Run: headless pygame with SDL's dummy video driver; simulated clock (each Clock.tick advances the game by its frame time, no real sleeping); random seed 0; keys injected as events and as key.get_pressed() state; no mouse input.
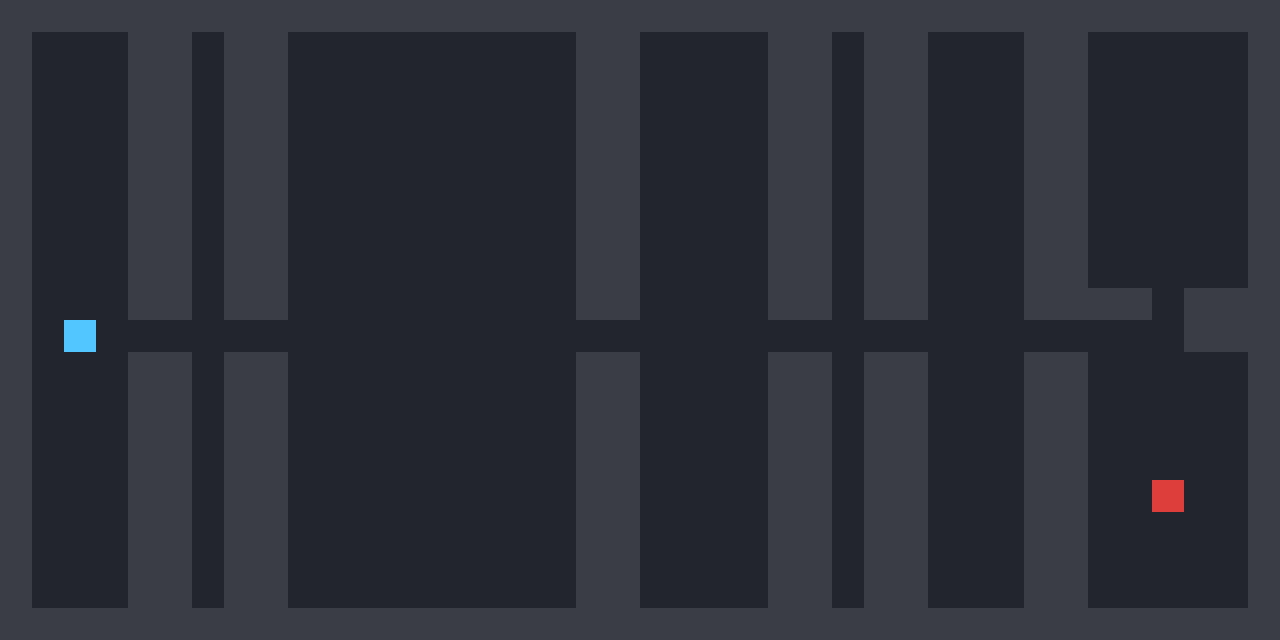
Frame 1 of 4 · flips 1–60 · no input
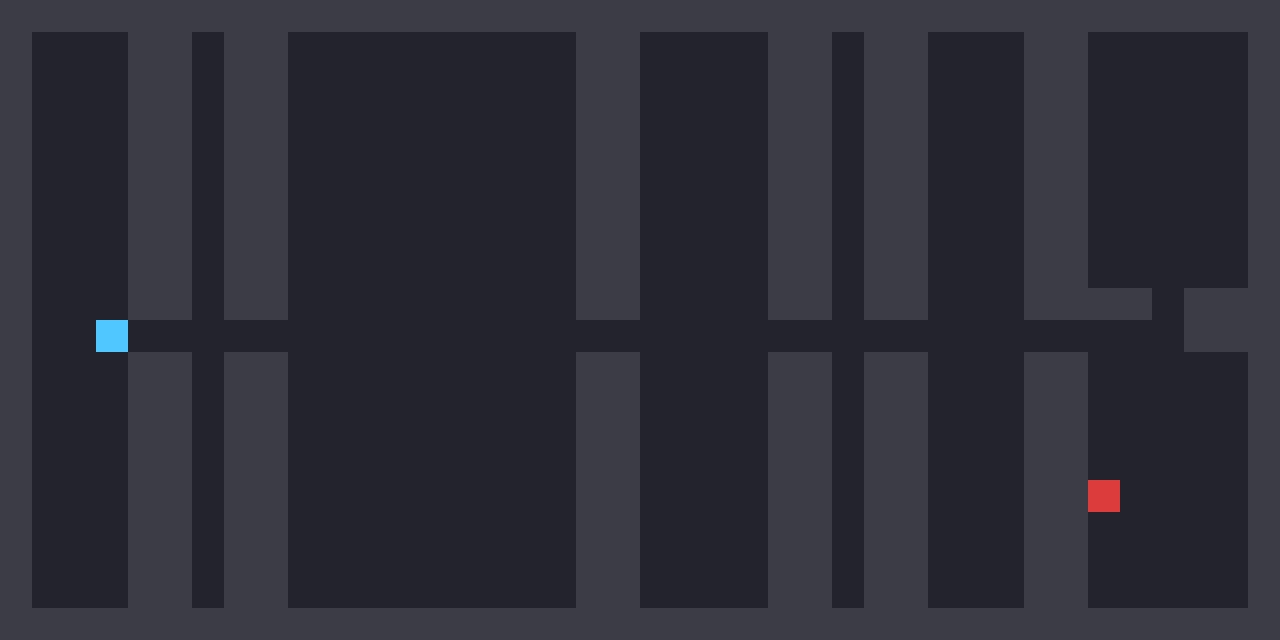
Frame 2 of 4 · flips 61–180 · tapped SPACE, RETURN · held RIGHT (→), D
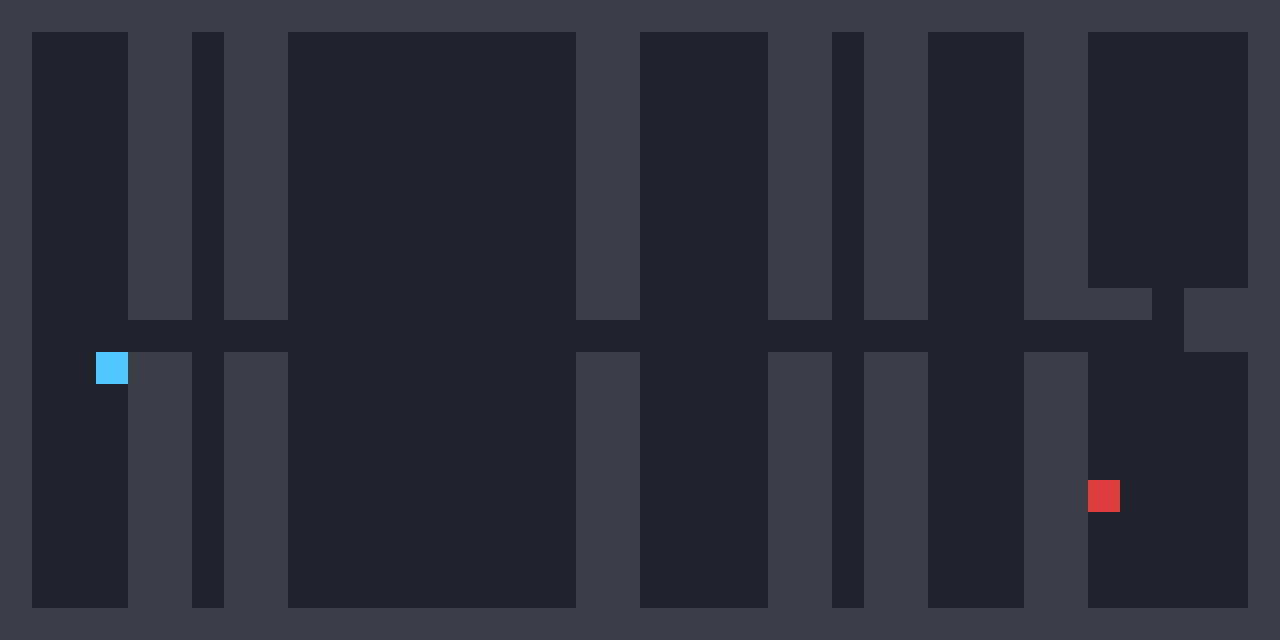
Frame 3 of 4 · flips 181–300 · held DOWN (↓), S
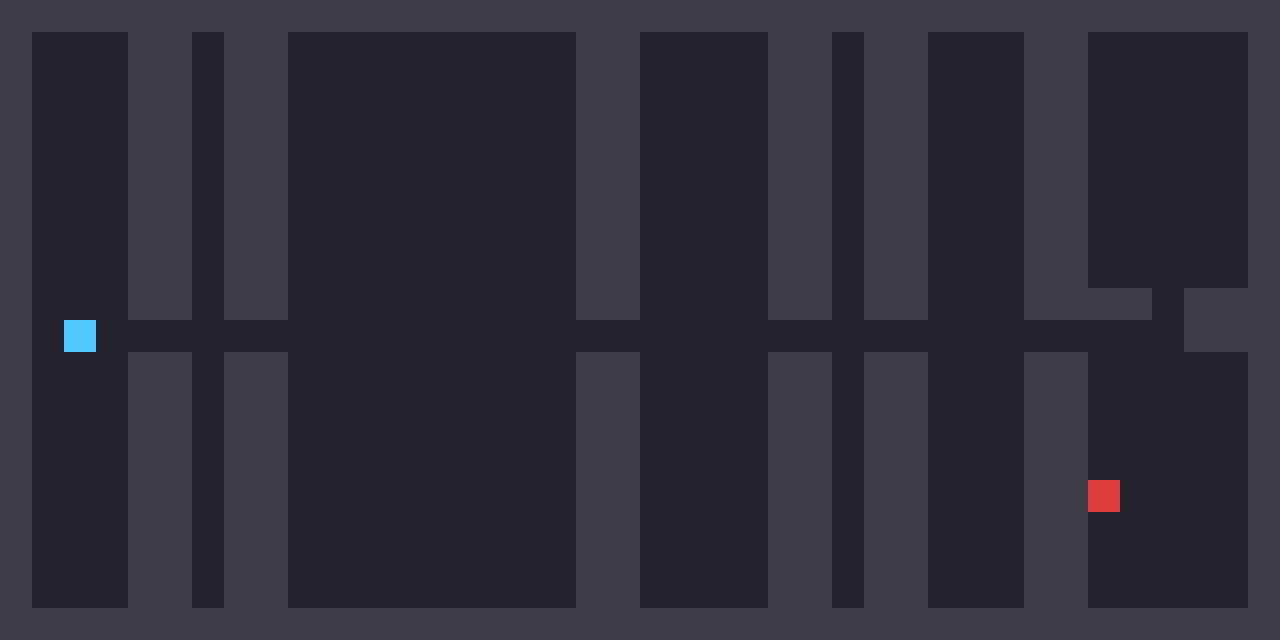
Frame 4 of 4 · flips 301–420 · held LEFT (←), A, UP (↑), W

The pygame program that drew these frames:

import pygame
import random
pygame.init()


screen = pygame.display.set_mode((1280, 640))

clock = pygame.time.Clock()
running = True
game_over = False


TILE_SIZE = 32
player_hp = 20

enemy_hp = 10
enemy_alive = True


class Rect:
    def __init__(self, x, y, width, height):
        self.x = x
        self.y = y
        self.width = width
        self.height = height


def split_rect(rect):
    split_horizontal = random.choice([True, False])

    if split_horizontal:
        split_point = random.randint(rect.height // 3, rect.height * 2 // 3)
        top = Rect(rect.x, rect.y, rect.width, split_point)
        bottom = Rect(rect.x, rect.y + split_point, rect.width, rect.height - split_point)
        return top, bottom
    else:
        split_point = random.randint(rect.width // 3, rect.width * 2 // 3)
        left = Rect(rect.x, rect.y, split_point, rect.height)
        right = Rect(rect.x + split_point, rect.y, rect.width - split_point, rect.height)
        return left, right


def split_recursive(rect, depth):
    if depth == 0 or rect.width < 6 or rect.height < 6:
        return [rect]
    piece_a, piece_b = split_rect(rect)
    return split_recursive(piece_a, depth - 1) + split_recursive(piece_b, depth - 1)


def rect_to_room(rect):
    margin = 1
    room_x = rect.x + margin
    room_y = rect.y + margin
    room_width = rect.width - margin * 2
    room_height = rect.height - margin * 2
    return Rect(room_x, room_y, room_width, room_height)


def room_center(room):
    center_x = room.x + room.width // 2
    center_y = room.y + room.height // 2
    return center_x, center_y


def carve_corridor(grid, x1, y1, x2, y2):
    x_start = min(x1, x2)
    x_end = max(x1, x2)
    for x in range(x_start, x_end + 1):
        grid[y1][x] = "0"

    y_start = min(y1, y2)
    y_end = max(y1, y2)
    for y in range(y_start, y_end + 1):
        grid[y][x2] = "0"


def rooms_to_map(rooms, map_width, map_height):
    grid = []
    for y in range(map_height):
        row = ["1"] * map_width
        grid.append(row)

    for room in rooms:
        for y in range(room.y, room.y + room.height):
            for x in range(room.x, room.x + room.width):
                grid[y][x] = "0"

    for i in range(len(rooms) - 1):
        x1, y1 = room_center(rooms[i])
        x2, y2 = room_center(rooms[i + 1])
        carve_corridor(grid, x1, y1, x2, y2)

    result = []
    for row in grid:
        result.append("".join(row))
    return result


MAP_WIDTH = 40
MAP_HEIGHT = 20

whole_map = Rect(0, 0, MAP_WIDTH, MAP_HEIGHT)
pieces = split_recursive(whole_map, 3)
actual_rooms = []
for piece in pieces:
    actual_rooms.append(rect_to_room(piece))

LEVEL_MAP = rooms_to_map(actual_rooms, MAP_WIDTH, MAP_HEIGHT)


def is_wall(grid_x, grid_y):
    if grid_y < 0 or grid_y >= len(LEVEL_MAP):
        return True
    row = LEVEL_MAP[grid_y]
    if grid_x < 0 or grid_x >= len(row):
        return True
    return row[grid_x] == "1"


player_x, player_y = room_center(actual_rooms[0])
enemy_x, enemy_y = room_center(actual_rooms[-1])


while running:
    for event in pygame.event.get():
        if event.type == pygame.QUIT:
            running = False

        if event.type == pygame.KEYDOWN and not game_over:
            if event.key == pygame.K_RIGHT:
                new_x = player_x + 1
                new_y = player_y
                if enemy_alive and new_x == enemy_x and new_y == enemy_y:
                    enemy_hp -= 5
                    if enemy_hp <= 0:
                        enemy_alive = False
                elif not is_wall(new_x, new_y):
                    player_x = new_x

            elif event.key == pygame.K_LEFT:
                new_x = player_x - 1
                new_y = player_y
                if enemy_alive and new_x == enemy_x and new_y == enemy_y:
                    enemy_hp -= 5
                    if enemy_hp <= 0:
                        enemy_alive = False
                elif not is_wall(new_x, new_y):
                    player_x = new_x

            elif event.key == pygame.K_UP:
                new_x = player_x
                new_y = player_y - 1
                if enemy_alive and new_x == enemy_x and new_y == enemy_y:
                    enemy_hp -= 5
                    if enemy_hp <= 0:
                        enemy_alive = False
                elif not is_wall(new_x, new_y):
                    player_y = new_y

            elif event.key == pygame.K_DOWN:
                new_x = player_x
                new_y = player_y + 1
                if enemy_alive and new_x == enemy_x and new_y == enemy_y:
                    enemy_hp -= 5
                    if enemy_hp <= 0:
                        enemy_alive = False
                elif not is_wall(new_x, new_y):
                    player_y = new_y

            if enemy_alive:
                dx = player_x - enemy_x
                dy = player_y - enemy_y
                if abs(dx) + abs(dy) == 1:
                    player_hp -= 2
                    if player_hp <= 0:
                        game_over = True
                else:
                    if abs(dx) > abs(dy):
                        step = 1 if dx > 0 else -1
                        if not is_wall(enemy_x + step, enemy_y):
                            enemy_x += step
                    elif dy != 0:
                        step = 1 if dy > 0 else -1
                        if not is_wall(enemy_x, enemy_y + step):
                            enemy_y += step

    screen.fill((30, 30, 40))
    for grid_y, row in enumerate(LEVEL_MAP):
        for grid_x, cell in enumerate(row):
            if cell == "1":
                color = (60, 60, 70)
            else:
                color = (35, 35, 45)
            pygame.draw.rect(screen, color, (TILE_SIZE * grid_x, TILE_SIZE * grid_y, TILE_SIZE, TILE_SIZE))

    pygame.draw.rect(screen, (80, 200, 255), (TILE_SIZE * player_x, TILE_SIZE * player_y, TILE_SIZE, TILE_SIZE))
    if enemy_alive:
        pygame.draw.rect(screen, (220, 60, 60), (TILE_SIZE * enemy_x, TILE_SIZE * enemy_y, TILE_SIZE, TILE_SIZE))

    pygame.display.flip()
    clock.tick(60)

pygame.quit()
